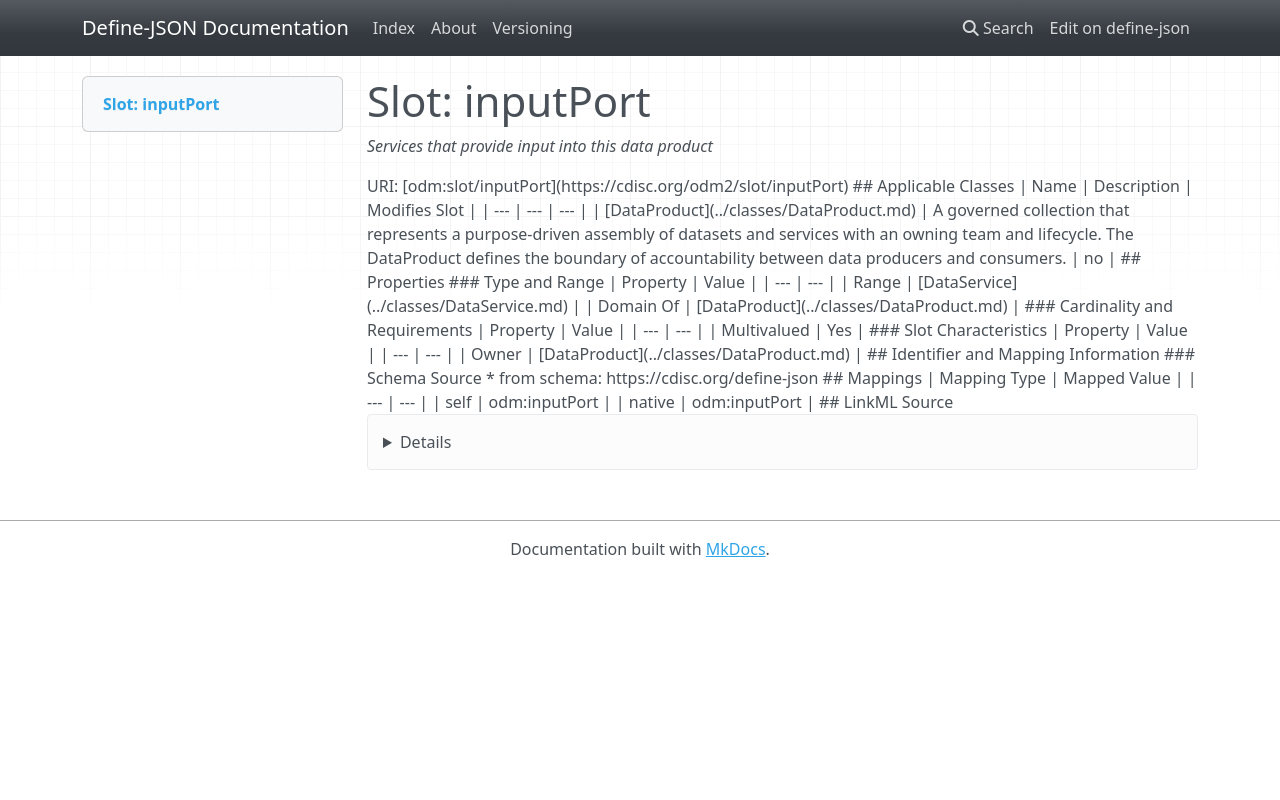

repository: TeMeta/define-json · page: slots/inputPort/index.html · generator: mkdocs



# Slot: inputPort 


_Services that provide input into this data product_





URI: [odm:slot/inputPort](https://cdisc.org/odm2/slot/inputPort)
Alias: inputPort

<!-- no inheritance hierarchy -->





## Applicable Classes

| Name | Description | Modifies Slot |
| --- | --- | --- |
| [DataProduct](../classes/DataProduct.md) | A governed collection that represents a purpose-driven assembly of datasets and services with an owning team and lifecycle. The DataProduct defines the boundary of accountability between data producers and consumers. |  no  |






## Properties

* Range: [DataService](../classes/DataService.md)

* Multivalued: True




## Identifier and Mapping Information






### Schema Source


* from schema: https://cdisc.org/define-json




## Mappings

| Mapping Type | Mapped Value |
| ---  | ---  |
| self | odm:inputPort |
| native | odm:inputPort |




## LinkML Source

<details>
```yaml
name: inputPort
description: Services that provide input into this data product
from_schema: https://cdisc.org/define-json
rank: 1000
alias: inputPort
owner: DataProduct
domain_of:
- DataProduct
range: DataService
multivalued: true
inlined: true
inlined_as_list: true

```
</details>
